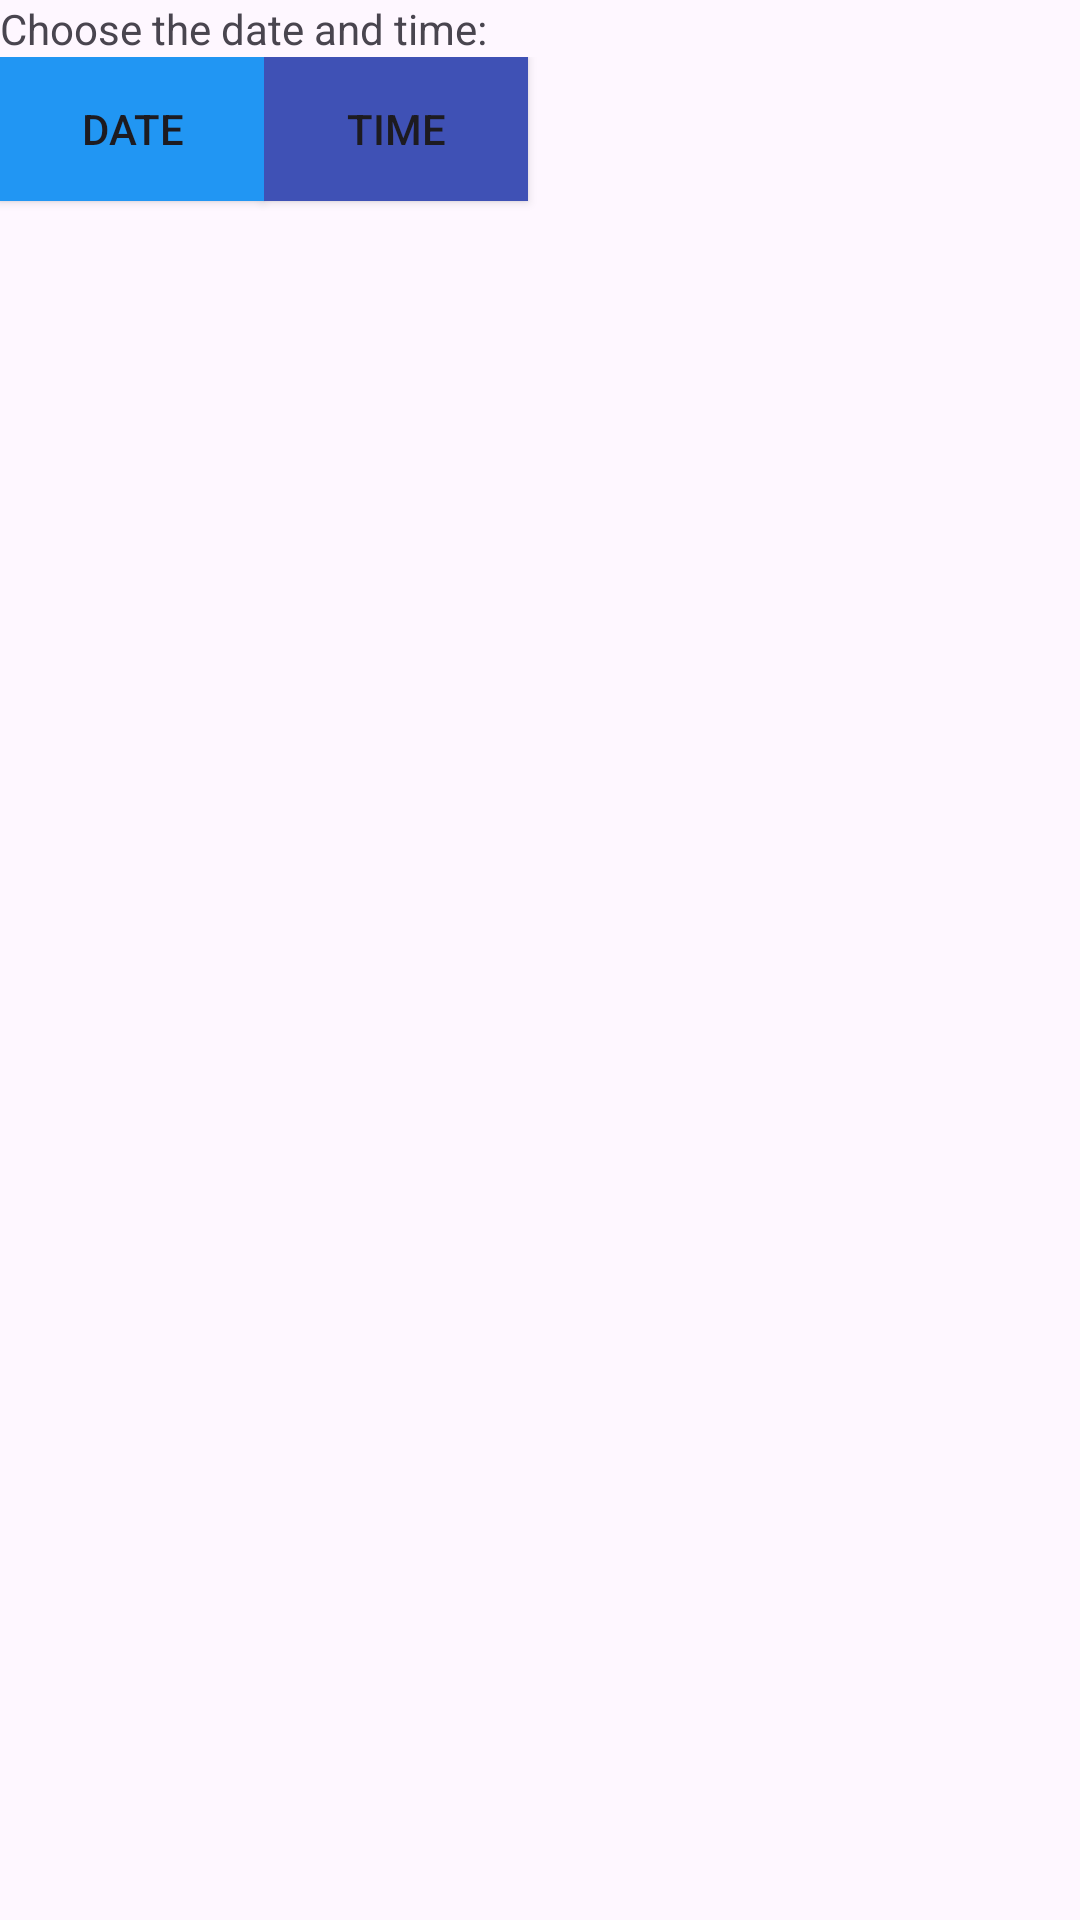

Here is an Android app screen rendered from its layout file. Give the layout XML and the strings, colors and styles it references.
<!-- AndroidManifest.xml: application theme Theme.DateTimePickers -->
<!-- res/layout/activity_main.xml -->
<?xml version="1.0" encoding="utf-8"?>
<LinearLayout xmlns:android="http://schemas.android.com/apk/res/android"
    xmlns:tools="http://schemas.android.com/tools"
    android:orientation="vertical"
    android:layout_width="match_parent"
    android:layout_height="match_parent"
    tools:context=".MainActivity">
    <TextView
        android:layout_width="wrap_content"
        android:layout_height="wrap_content"
        android:text="@string/choose_datetime"/>

    <RelativeLayout
        android:layout_width="match_parent"
        android:layout_height="match_parent">

        <Button
            android:id="@+id/button_date"
            android:layout_width="wrap_content"
            android:layout_height="wrap_content"
            android:background="#2196F3"
            android:onClick="showDatePickerDialog"
            android:text="@string/date_button" />

        <Button
            android:id="@+id/button_time"
            android:layout_width="wrap_content"
            android:layout_height="wrap_content"
            android:layout_alignBottom="@id/button_date"
            android:layout_marginLeft="0dp"
            android:layout_marginBottom="0dp"
            android:layout_toRightOf="@id/button_date"
            android:background="#3F51B5"
            android:onClick="showTimePickerDialog"
            android:text="@string/time_button" />
    </RelativeLayout>
</LinearLayout>
<!-- resources referenced by this layout -->
<resources>
  <string name="choose_datetime">Choose the date and time:</string>
  <string name="date_button">Date</string>
  <string name="time_button">Time</string>
  <style name="Theme.DateTimePickers" parent="Base.Theme.DateTimePickers" />
  <style name="Base.Theme.DateTimePickers" parent="Theme.Material3.DayNight.NoActionBar">
          
          
      </style>
</resources>
